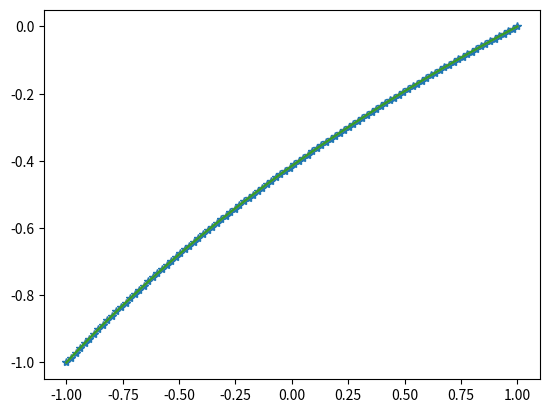
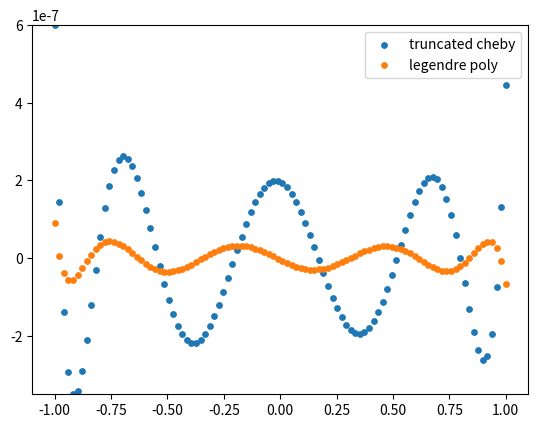

These charts were generated, in order, by the following Python code:
import numpy as np
from matplotlib import pyplot as plt

def get_chebyshev_A(x,order):
    A = np.zeros([len(x),order+1])
    A[:,0]=1
    A[:,1]=x
    for i in range(1,order):
        A[:,i+1]=2*x*A[:,i]-A[:,i-1]
    return A
def get_poly_A(xs,order):
    A=np.zeros([len(x),order+1])
    A[:,0]=1
    for i in range(order):
        A[:,i+1]=x*A[:,i]
    return A

def fit_cheby(x,y,error,order):
    A=get_chebyshev_A(x, order)
    # fit=lin_fit(A,y)
    for o in range(order):
        if o <= 10:
            A_o=A[:,:o]
            fit=lin_fit(A_o,y)
            pred=A_o@fit
            e=np.sqrt(np.mean((pred-y)**2))
            if e <= error:
                return pred, o
        else:
            return print("order not large enough")
            
    
def lin_fit(A,y):
    u,s,v=np.linalg.svd(A,0)
    fitp=v.T@(np.diag(1/s)@(u.T@y))
    return fitp
x= np. linspace(-1,1,100)
y_true = np.log2((x+3)/4)
# sig =1
# y = y_true + sig*np.random.randn(len(x))
y = y_true
# plt.plot(x,y_true)
#choose order
order1 = 20
#fit with truncated cheby
y_pred1=fit_cheby(x,y,1e-6,order1)[0]
order =fit_cheby(x,y,1e-6,order1)[1]
print("truncated Cheby","order=",order)
print('RMS error after fit is ' + repr(np.sqrt(np.mean((y_pred1-y_true)**2))))
print('max error after fit is ' + repr(np.max((y_pred1-y_true)**2)))
# print('RMS error after fit is ' + repr(np.sqrt(np.mean((y_pred1- y_true)**2))))
# [redacted]
# A2=get_chebyshev_A(x,order)
# u2,s2,v2=np.linalg.svd(A2,0)
# fitp2=v2.T@(np.diag(1/s2)@(u2.T@y))
# y_pred2=A2@fitp2
# y_pred2 = A2@lin_fit(A2,y)
# print("Cheby")
# print('RMS error after fit is ' + repr(np.sqrt(np.mean((y_pred2-y_true)**2))))
# print('max error after fit is ' + repr(np.max((y_pred2-y_true)**2)))
#fit with legendre poly
A3=np.polynomial.legendre.legvander(x,order)
y_pred3 = A3@lin_fit(A3,y)
print("legendre")
print('RMS error after fit is ' + repr(np.sqrt(np.mean((y_pred3-y_true)**2))))
print('max error after fit is ' + repr(np.max((y_pred3-y_true)**2)))
fig1 = plt.figure()
plt.plot(x,y,'*')
plt.plot(x,y_pred1,label="truncated cheby")
# plt.plot(x,y_pred2, label = "written cheby")
plt.plot(x,y_pred3, label = "legendre poly")
fig2 = plt.figure()
plt.scatter(x,y_pred1-y_true,label = "truncated cheby",s=15)
# plt.scatter(x,y_pred2-y_true,label = "written cheby",s=15)
plt.scatter(x,y_pred3-y_true,label = "legendre poly",s=15)
plt.ylim(min((y_pred1-y_true)),max(y_pred1 - y_true))
plt.legend()
plt.show()